Run: headless pygame with SDL's dummy video driver; simulated clock (each Clock.tick advances the game by its frame time, no real sleeping); random seed 0; keys injected as events and as key.get_pressed() state; no mouse input.
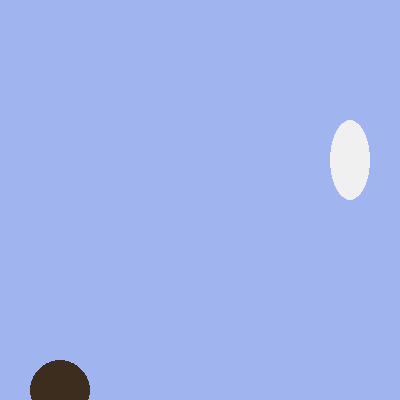
Frame 1 of 1 · flips 1–60 · no input

The pygame program that drew these frames:

import pygame
pygame.init()

window = pygame.display.set_mode([400, 400])

bg_color = (160, 180, 240)
rock_color = (60, 45, 30)
feather_color = (240, 240, 240)

rock_y = 0
feather_y = 0

rock_rect = pygame.Rect(30, rock_y, 60, 60)
feather_rect = pygame.Rect(330, feather_y, 40, 80)

feather_offset = 0
rock_offset = 0

frame_delay = 40

rock_speed = 2


frames = 0
while frames < 100:

    rock_offset += 6
    feather_offset += 2

    rock_rect.y = rock_y + rock_offset
    feather_rect.y = feather_y + feather_offset

    window.fill(bg_color)
    pygame.draw.ellipse(window, rock_color, rock_rect)
    pygame.draw.ellipse(window, feather_color, feather_rect)

    pygame.display.flip()
    pygame.time.wait(frame_delay)

    frames += 1

    if frames == 50:
        frame_delay = 100

if frames % 5 == 0:
    rock_speed += 1
